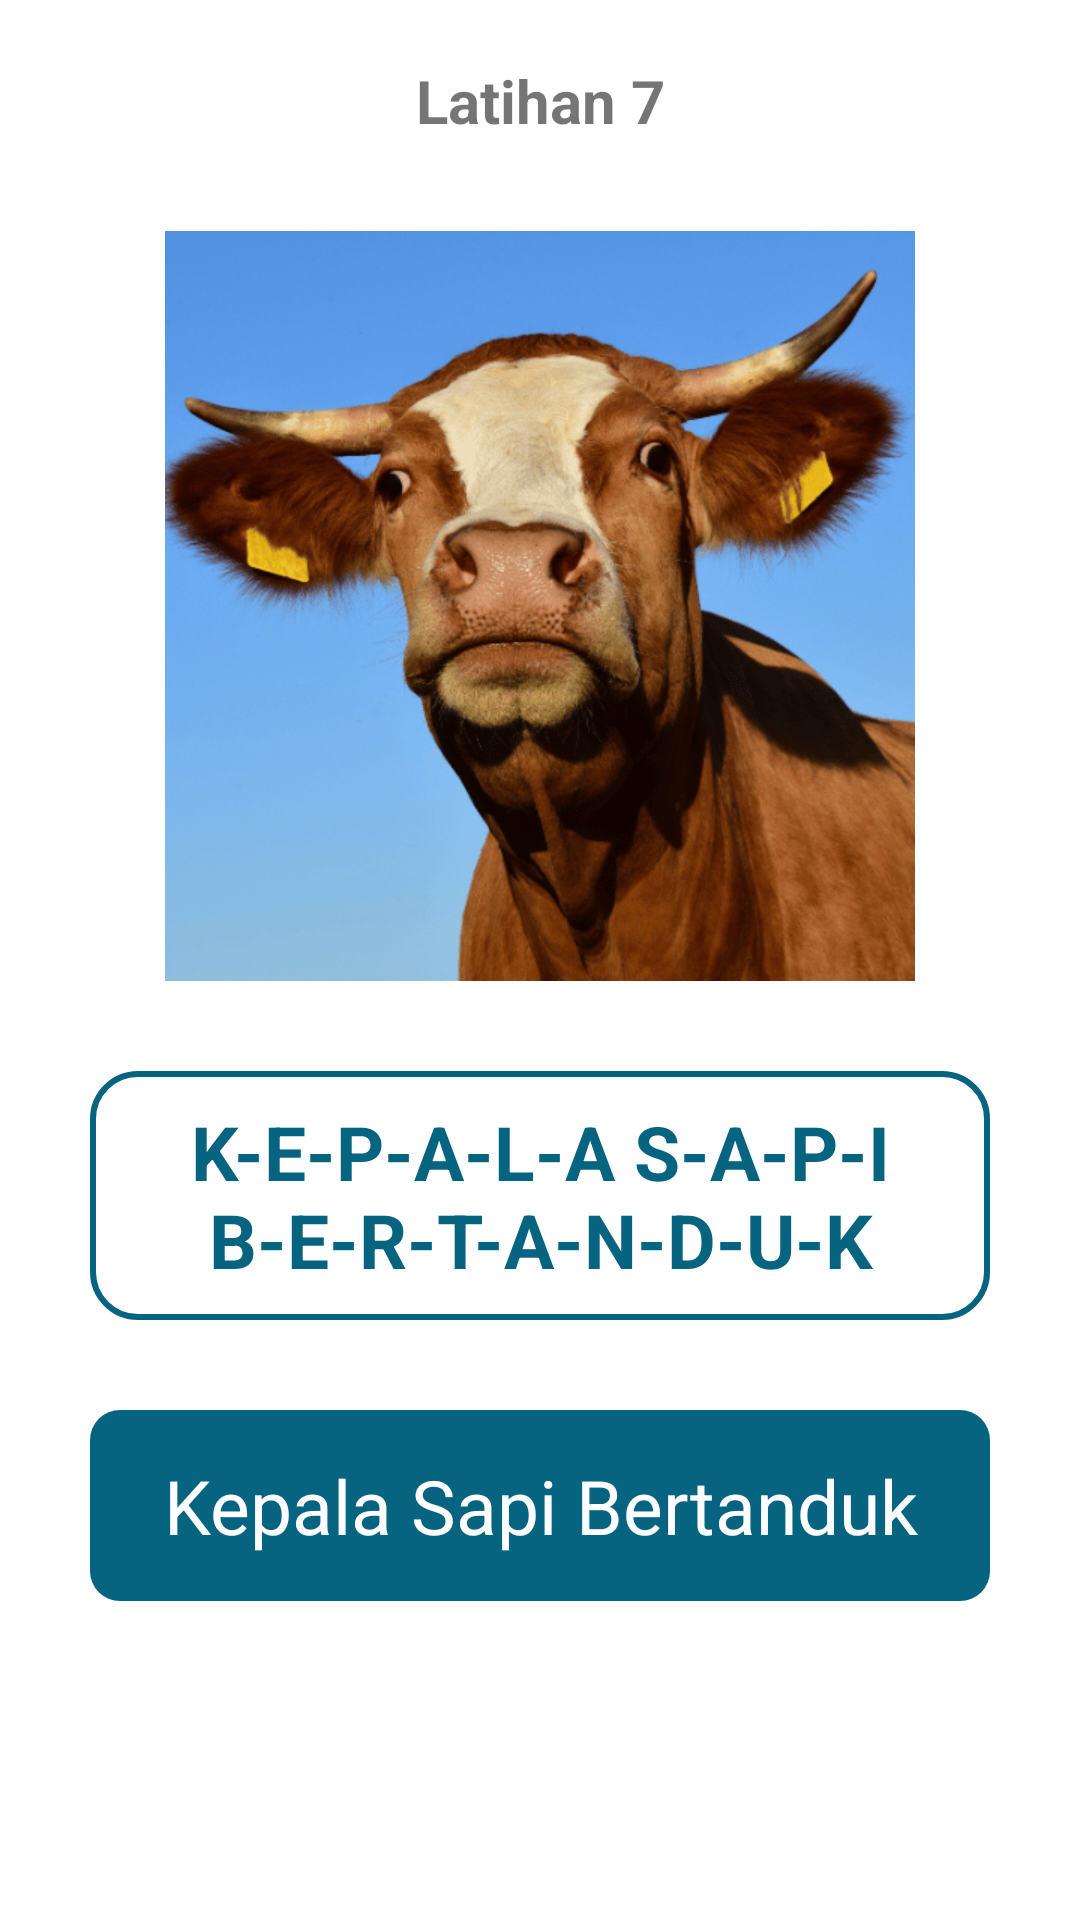

This screen was rendered from an Android layout file. Write that file and the resources it references.
<!-- AndroidManifest.xml: application theme Theme.Ausapp -->
<!-- res/layout/activity_spellread7.xml -->
<?xml version="1.0" encoding="utf-8"?>
<androidx.constraintlayout.widget.ConstraintLayout xmlns:android="http://schemas.android.com/apk/res/android"
    xmlns:app="http://schemas.android.com/apk/res-auto"
    xmlns:tools="http://schemas.android.com/tools"
    android:layout_width="match_parent"
    android:layout_height="match_parent"
    tools:context=".Spellread7Activity">

    <TextView
        android:id="@+id/txtLthn7"
        android:layout_width="wrap_content"
        android:layout_height="wrap_content"
        android:text="Latihan 7"
        android:textSize="20sp"
        android:textStyle="bold"
        android:layout_marginTop="20dp"
        app:layout_constraintEnd_toEndOf="parent"
        app:layout_constraintStart_toStartOf="parent"
        app:layout_constraintTop_toTopOf="parent" />

    <ImageView
        android:id="@+id/imgLthn7"
        android:layout_width="250dp"
        android:layout_height="250dp"
        android:layout_marginTop="30dp"
        android:src="@drawable/realcow"
        app:layout_constraintEnd_toEndOf="parent"
        app:layout_constraintStart_toStartOf="parent"
        app:layout_constraintTop_toBottomOf="@+id/txtLthn7" />

    <TextView
        android:id="@+id/txtSpell7"
        android:layout_width="match_parent"
        android:layout_height="wrap_content"
        android:padding="10dp"
        android:layout_margin="30dp"
        android:text="K-E-P-A-L-A S-A-P-I B-E-R-T-A-N-D-U-K"
        android:textSize="25sp"
        android:textStyle="bold"
        android:textColor="#076481"
        android:background="@drawable/rectangle1"
        android:gravity="center"
        app:layout_constraintTop_toBottomOf="@+id/imgLthn7"
        app:layout_constraintStart_toStartOf="parent"
        app:layout_constraintEnd_toEndOf="parent"/>

    <TextView
        android:id="@+id/txtRead7"
        android:layout_width="match_parent"
        android:layout_height="wrap_content"
        android:padding="15dp"
        android:layout_margin="30dp"
        android:text="Kepala Sapi Bertanduk"
        android:textSize="25sp"
        android:textColor="#fff"
        android:background="@drawable/rectangle3"
        android:gravity="center"
        app:layout_constraintTop_toBottomOf="@+id/txtSpell7"
        app:layout_constraintStart_toStartOf="parent"
        app:layout_constraintEnd_toEndOf="parent"/>

</androidx.constraintlayout.widget.ConstraintLayout>
<!-- resources referenced by this layout -->
<resources>
  <!-- drawable realcow: png bitmap (drawable-v24, 134578 bytes) -->
  <!-- drawable rectangle1 (drawable) -->
  <?xml version="1.0" encoding="utf-8"?>
  <shape xmlns:android="http://schemas.android.com/apk/res/android"
      android:shape="rectangle">
  
      <stroke
          android:width="2dp"
          android:color="#076481">
      </stroke>
  
      <corners android:radius="15dp">
      </corners>
  
  </shape>
  <!-- drawable rectangle3 (drawable) -->
  <?xml version="1.0" encoding="utf-8"?>
  <shape xmlns:android="http://schemas.android.com/apk/res/android"
      android:shape="rectangle">
  
      <solid
          android:color="#076481">
      </solid>
  
      <corners
          android:radius="10dp">
      </corners>
  
  </shape>
  <style name="Theme.Ausapp" parent="Theme.MaterialComponents.DayNight.DarkActionBar">
          
          <item name="colorPrimary">@color/color_blue3</item>
          <item name="colorPrimaryVariant">@color/color_blue2</item>
          <item name="colorOnPrimary">@color/white</item>
          
          <item name="colorSecondary">@color/teal_200</item>
          <item name="colorSecondaryVariant">@color/teal_700</item>
          <item name="colorOnSecondary">@color/black</item>
          
          <item name="android:statusBarColor" tools:targetApi="l">?attr/colorPrimaryVariant</item>
          
      </style>
  <color name="color_blue3">#076481</color>
  <color name="color_blue2">#1392BA</color>
  <color name="white">#FFFFFFFF</color>
  <color name="teal_200">#FF03DAC5</color>
  <color name="teal_700">#FF018786</color>
  <color name="black">#FF000000</color>
</resources>
